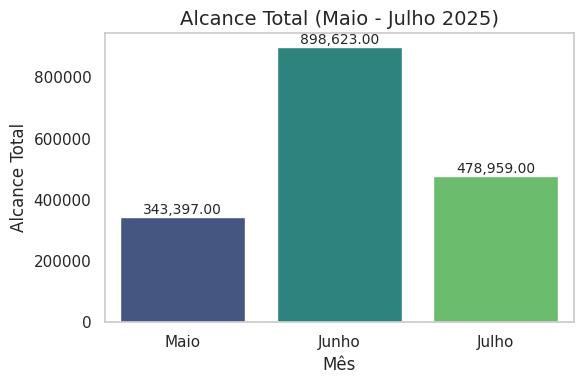

This chart was generated by the following Python code: (Note: this script raises an exception after producing the figure.)
import matplotlib.pyplot as plt
import seaborn as sns
import pandas as pd
import os

# Estilo elegante
sns.set_theme(style="whitegrid")

# Caminho para a mesa de trabalho (desktop)
desktop_path = os.path.join(os.path.expanduser("~"), "Desktop")

# Dados
dados = {
    'Métrica': [
        'Alcance Total', 'Investimento Total', 'Cliques', 'CTR (%)',
        'Visitas ao Site', 'Receita Total', 'Vendas', 'ROAS Geral', 'Custo por Conversão'
    ],
    'Maio': [343397, 6273, 2528, 0.7, 1181, 7695, 25, 1.23, 250.93],
    'Junho': [898623, 6829, 22061, 2.5, 10877, 458, 3, 0.07, 2276.47],
    'Julho': [478959, 2281, 5262, 1.1, 3327, 2905, 6, 1.27, 380.11]
}

# Criando o DataFrame
df = pd.DataFrame(dados)

# Criando gráficos separados por métrica e salvando como JPEG
for i, row in df.iterrows():
    plt.figure(figsize=(6, 4))
    valores = [row['Maio'], row['Junho'], row['Julho']]
    meses = ['Maio', 'Junho', 'Julho']
    ax = sns.barplot(x=meses, y=valores, palette='viridis')
    plt.title(f'{row["Métrica"]} (Maio - Julho 2025)', fontsize=14)
    plt.ylabel(row["Métrica"])
    plt.xlabel('Mês')
    ax.grid(False)

    # Adicionando os valores nas colunas
    for j, valor in enumerate(valores):
        ax.text(j, valor, f'{valor:,.2f}', ha='center', va='bottom', fontsize=10)

    plt.tight_layout()

    # Nome do arquivo e caminho
    nome_arquivo = f"{row['Métrica'].replace(' ', '_')}.jpeg"
    caminho_arquivo = os.path.join(desktop_path, nome_arquivo)
    plt.savefig(caminho_arquivo, format='jpeg')
    plt.close()
